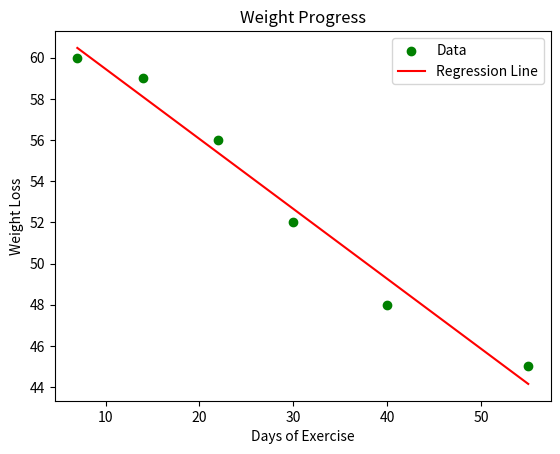

Generate this figure with matplotlib:
import matplotlib.pyplot as plt
import numpy as np
from scipy.stats import linregress

daysOfExercise = np.array([7, 14, 22, 30, 40, 55])
weight = np.array([60, 59, 56, 52, 48, 45])

slope, intercept, r_value, p_value, std_err = linregress(daysOfExercise, weight)

print(f"Slope: {slope}")
print(f"Intercept: {intercept}")
print(f"R_squared: {r_value**2}")

reg_line = slope * daysOfExercise + intercept

plt.scatter(daysOfExercise, weight, color = 'green', label = 'Data')
plt.plot(daysOfExercise, reg_line, color = 'red', label = 'Regression Line')

plt.xlabel('Days of Exercise')
plt.ylabel('Weight Loss')
plt.title('Weight Progress')
plt.legend()

plt.show()